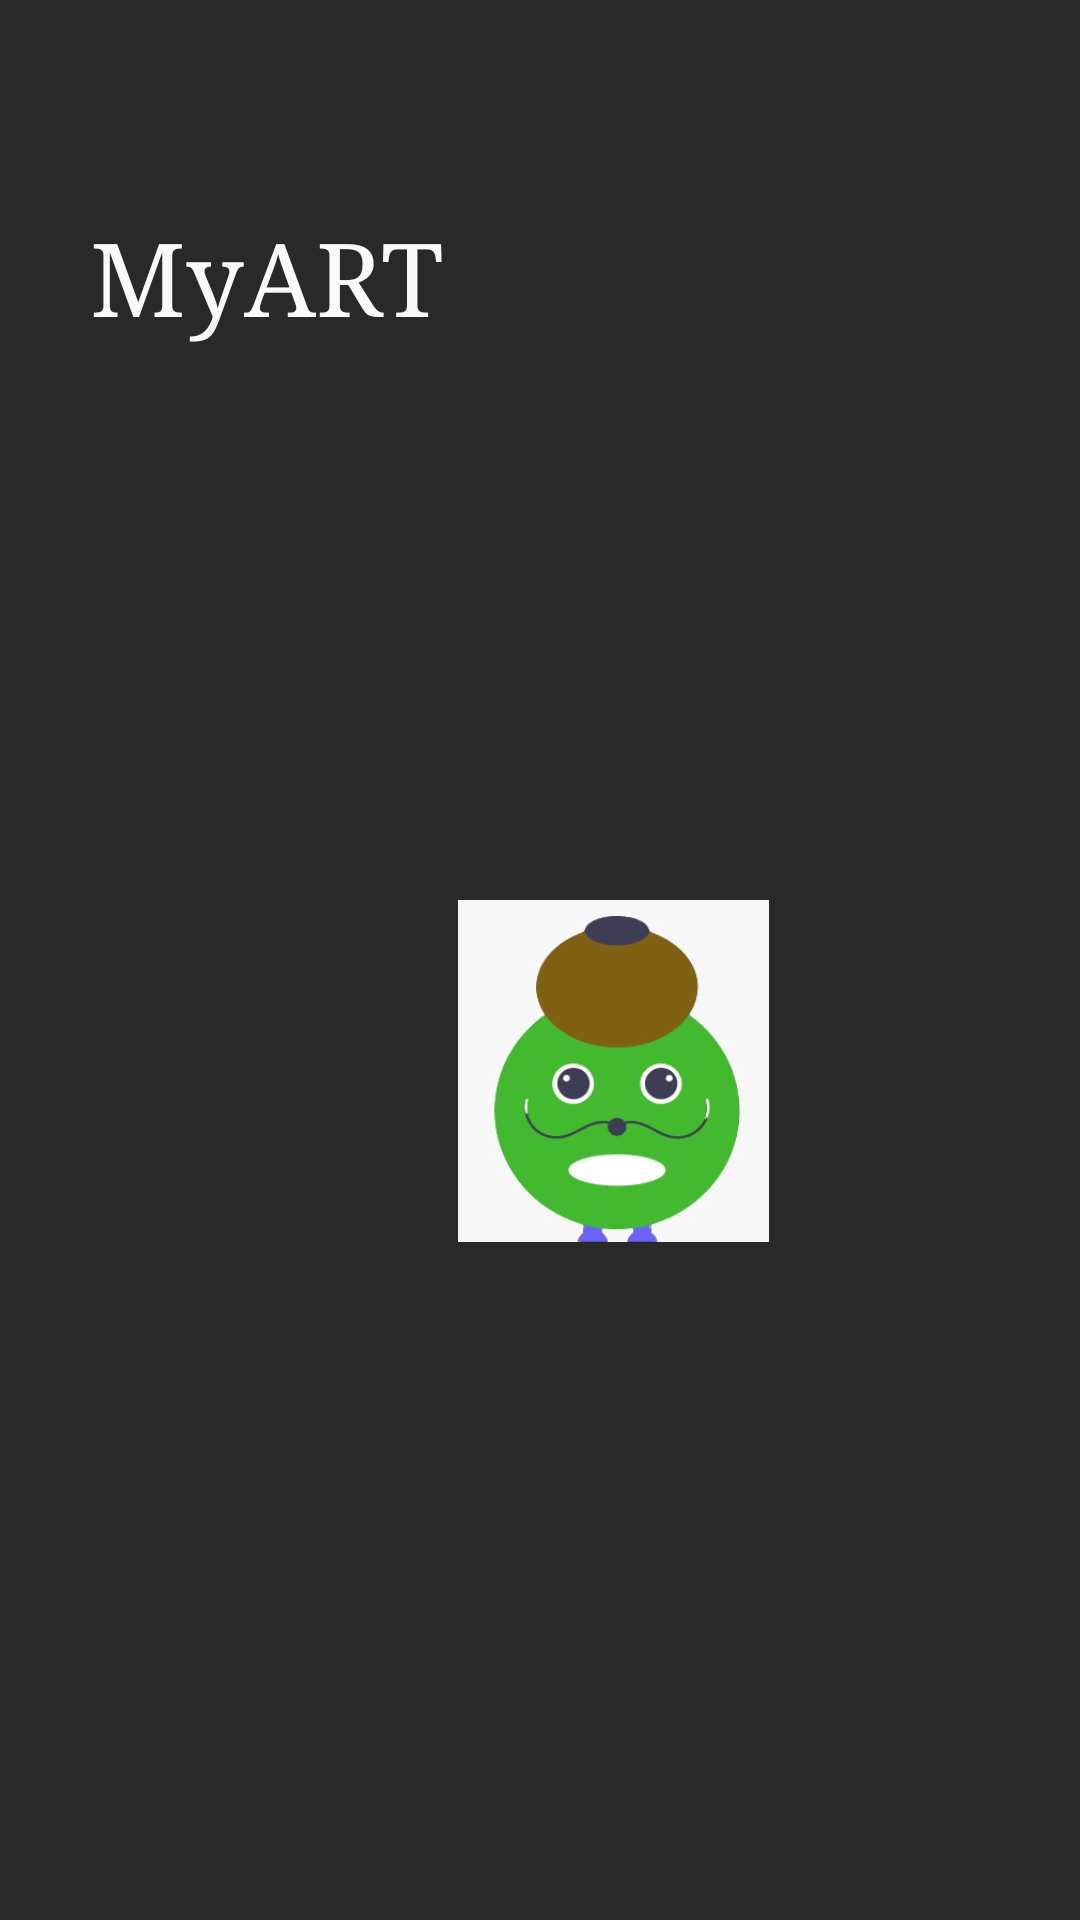

The Android layout XML behind this screen, and the referenced resources:
<!-- AndroidManifest.xml: application theme Theme.MyART -->
<!-- res/layout/delay.xml -->
<?xml version="1.0" encoding="utf-8"?>
<androidx.constraintlayout.widget.ConstraintLayout xmlns:android="http://schemas.android.com/apk/res/android"
    xmlns:tools="http://schemas.android.com/tools"
    android:layout_width="match_parent"
    android:layout_height="match_parent"
    android:background="#292929">

    <LinearLayout
        android:layout_width="match_parent"
        android:layout_height="match_parent">

        <TextView
            android:id="@+id/tv_title"
            android:layout_marginTop="70dp"
            android:layout_marginLeft="30dp"
            android:layout_width="119dp"
            android:layout_height="62dp"
            android:backgroundTint="#000000"
            android:fontFamily="serif"
            android:text="MyART"
            android:textColor="#FAFFFFFF"
            android:textSize="34sp"
            tools:layout_editor_absoluteX="41dp"
            tools:layout_editor_absoluteY="70dp" />

    </LinearLayout>

    <LinearLayout
        android:layout_width="match_parent"
        android:layout_height="match_parent">
        <ImageView
            android:id="@+id/im_logo"
            android:layout_width="179dp"
            android:layout_height="114dp"
            android:src="@drawable/logo"
            android:layout_marginTop="300dp"
            android:layout_marginLeft="115dp" />
    </LinearLayout>



</androidx.constraintlayout.widget.ConstraintLayout>
<!-- resources referenced by this layout -->
<resources>
  <!-- drawable logo: png bitmap (drawable, 13217 bytes) -->
  <style name="Theme.MyART" parent="Theme.MaterialComponents.DayNight.NoActionBar">
          
          <item name="colorPrimary">@color/purple_500</item>
          <item name="colorPrimaryVariant">@color/purple_700</item>
          <item name="colorOnPrimary">@color/white</item>
          
          <item name="colorSecondary">@color/teal_200</item>
          <item name="colorSecondaryVariant">@color/teal_700</item>
          <item name="colorOnSecondary">@color/black</item>
          
          <item name="android:statusBarColor">?attr/colorPrimaryVariant</item>
          
      </style>
  <color name="purple_500">#FF6200EE</color>
  <color name="purple_700">#FF3700B3</color>
  <color name="white">#FFFFFFFF</color>
  <color name="teal_200">#FF03DAC5</color>
  <color name="teal_700">#FF018786</color>
  <color name="black">#FF000000</color>
</resources>
